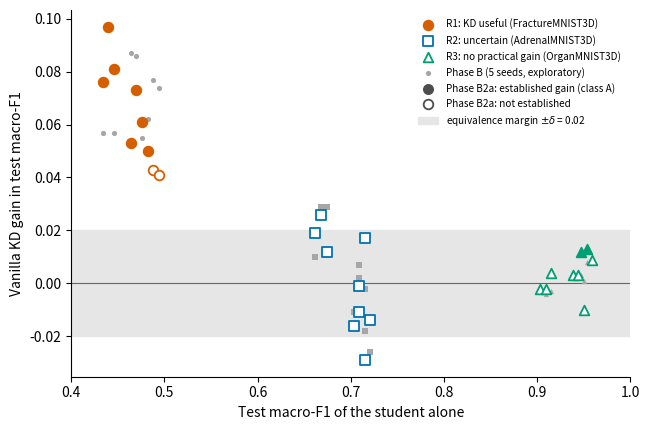

Reproduce this figure in Python. (Note: this script raises an exception after producing the figure.)
"""Figure 2: regime map. One point per condition (27).
x = test macro-F1 of the student alone (Phase B, Table 5).
Grey points: Phase B vanilla KD gain (5 seeds, exploratory).
Coloured points: Phase B2a vanilla KD gain (10 new seeds, confirmatory);
filled = class A (established gain), open = not established (class B or unclassified).
Values from outputs/analysis/ (Phase B) and outputs/analysis_b2a/b2a_conditions.csv (B2a).
Before submission: read these values from the CSV files instead of the dicts below."""
import matplotlib
matplotlib.use("Agg")
import matplotlib.pyplot as plt

student = {"OrganMNIST3D": [0.909, 0.944, 0.953],
           "AdrenalMNIST3D": [0.668, 0.709, 0.715],
           "FractureMNIST3D": [0.440, 0.470, 0.488]}
# [teacher][student]: res_w16_b1, res_w32_b1, res_w32_b2 x S1, S2, S3
gainB = {"OrganMNIST3D": [[-0.002, 0.003, 0.003], [-0.004, 0.004, 0.008], [-0.003, 0.001, 0.010]],
         "AdrenalMNIST3D": [[0.010, -0.011, 0.007], [0.029, 0.002, -0.002], [0.029, -0.018, -0.026]],
         "FractureMNIST3D": [[0.057, 0.087, 0.062], [0.097, 0.086, 0.077], [0.057, 0.055, 0.074]]}
gainB2a = {"OrganMNIST3D": [[-0.002, 0.003, 0.012], [-0.002, 0.003, 0.013], [0.004, -0.010, 0.009]],
           "AdrenalMNIST3D": [[0.019, -0.016, -0.001], [0.026, -0.011, 0.017], [0.012, -0.029, -0.014]],
           "FractureMNIST3D": [[0.076, 0.053, 0.050], [0.097, 0.073, 0.043], [0.081, 0.061, 0.041]]}
classA = {"OrganMNIST3D": [[0, 0, 1], [0, 0, 1], [0, 0, 0]],
          "AdrenalMNIST3D": [[0, 0, 0], [0, 0, 0], [0, 0, 0]],
          "FractureMNIST3D": [[1, 1, 1], [1, 1, 0], [1, 1, 0]]}
style = {"FractureMNIST3D": ("#D55E00", "o", "R1: KD useful (FractureMNIST3D)"),
         "AdrenalMNIST3D": ("#0072B2", "s", "R2: uncertain (AdrenalMNIST3D)"),
         "OrganMNIST3D": ("#009E73", "^", "R3: no practical gain (OrganMNIST3D)")}
# small horizontal offsets so the three teachers of one student do not overlap
off = [-0.006, 0.0, 0.006]

fig, ax = plt.subplots(figsize=(6.6, 4.4))
ax.axhspan(-0.02, 0.02, color="0.9", zorder=0)
ax.axhline(0, color="0.4", lw=0.8, zorder=1)
for ds, (c, m, lab) in style.items():
    first = True
    for t in range(3):
        for s in range(3):
            x = student[ds][s] + off[t]
            ax.scatter(x, gainB[ds][t][s], s=14, c="0.65", marker=m, zorder=2, lw=0)
            filled = classA[ds][t][s] == 1
            ax.scatter(x, gainB2a[ds][t][s], s=48, marker=m, zorder=3,
                       facecolors=c if filled else "white", edgecolors=c, linewidths=1.3,
                       label=lab if first else None)
            first = False
ax.scatter([], [], s=14, c="0.65", marker="o", lw=0, label="Phase B (5 seeds, exploratory)")
ax.scatter([], [], s=48, facecolors="0.3", edgecolors="0.3", marker="o", label="Phase B2a: established gain (class A)")
ax.scatter([], [], s=48, facecolors="white", edgecolors="0.3", linewidths=1.3, marker="o", label="Phase B2a: not established")
ax.fill_between([], [], color="0.9", label=r"equivalence margin $\pm\delta$ = 0.02")
ax.set_xlabel("Test macro-F1 of the student alone")
ax.set_ylabel("Vanilla KD gain in test macro-F1")
ax.set_xlim(0.40, 1.0)
ax.legend(frameon=False, fontsize=7.2, loc="upper right")
ax.spines[["top", "right"]].set_visible(False)
fig.tight_layout()
fig.savefig("figures/Figure_2_regime_map.pdf")
fig.savefig("figures/Figure_2_regime_map.png", dpi=300)
